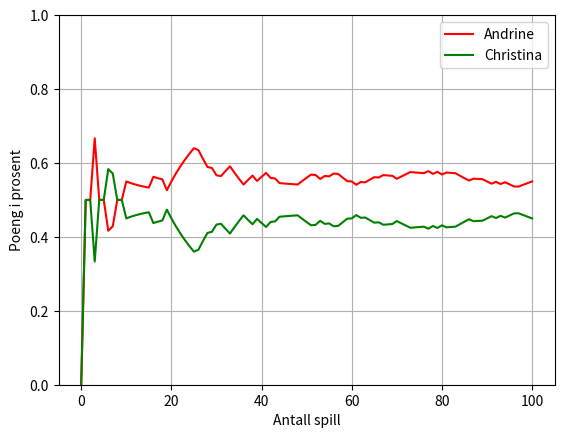

The matplotlib source for this figure:
import random
from matplotlib import pyplot as plt

# 0 = stein
# 1 = saks
# 2 = papir

class Spiller:

    def __init__(self, navn):
        self.navn = navn

    def velg_aksjon(self): #velger hvilken aksjon som skal utføres
        pass

    def motta_resultat(self, enkeltspill): #vite hva som ble valgt av begge spillere samt hvem som vant
        pass

    def oppgi_navn(self): #oppgir navnet på klassen
        return type(self)



class Tilfeldig(Spiller):

    def __init__(self, navn):
        Spiller.__init__(self, navn)

    def velg_aksjon(self):
        return random.randint(0, 2) #velger tilfeldig om den skal gjøre stein, saks, eller papir.



class Sekvensiell(Spiller):

    def __init__(self,navn):
        Spiller.__init__(self,navn)
        self.siste_aksjon = random.randint(0,2) #starter på et tilfeldig tall
        self.aksjoner = 0

    def velg_aksjon(self): #går sekvensielt gjennom de forskjellige aksjonene
        if self.aksjoner == 0:
            return random.randint(0,2)
        else:
            if self.siste_aksjon == 0:
                neste_aksjon = 1
            if self.siste_aksjon == 1:
                neste_aksjon = 2
            if self.siste_aksjon == 2:
                neste_aksjon = 0
            self.siste_aksjon = neste_aksjon
            self.aksjoner += 1
            return neste_aksjon



class MestVanlig(Spiller): #ser på hva motstanderen har spilt mest, og går ut i fra dette
    def __init__(self, navn):
        Spiller.__init__(self, navn)
        self.motstandersAksjoner = [0, 0, 0]  #[0] = stein, [1] = saks, [2] = papir

    def velg_aksjon(self):
        if self.motstandersAksjoner[0] == self.motstandersAksjoner[1] == self.motstandersAksjoner[2]:
            return random.randint(0,2)
        elif self.motstandersAksjoner[0] > self.motstandersAksjoner[1] and self.motstandersAksjoner[0] == self.motstandersAksjoner[2]:
            return random.choice([1,2])
        elif self.motstandersAksjoner[0] > self.motstandersAksjoner[2] and self.motstandersAksjoner[0] == self.motstandersAksjoner[1]:
            return random.choice([0,2])
        elif self.motstandersAksjoner[2] > self.motstandersAksjoner[0] and self.motstandersAksjoner[2] == self.motstandersAksjoner[1]:
            return random.choice([0,1])
        elif self.motstandersAksjoner[0] > self.motstandersAksjoner[1] and self.motstandersAksjoner[0] > self.motstandersAksjoner[2]:
            return 2
        elif self.motstandersAksjoner[1] > self.motstandersAksjoner[0] and self.motstandersAksjoner[1] > self.motstandersAksjoner[2]:
            return 0
        elif self.motstandersAksjoner[2] > self.motstandersAksjoner[0] and self.motstandersAksjoner[2] > self.motstandersAksjoner[1]:
            return 1


    def motta_resultat(self, enkeltspill): #mottar aksjonen til motspilleren
        if enkeltspill.spiller1 == self:
            motTrekk = enkeltspill.s2
        else:
            motTrekk = enkeltspill.s1
        if motTrekk == 0:
            self.motstandersAksjoner[0] += 1
        elif motTrekk == 1:
            self.motstandersAksjoner[1] += 1
        else:
            self.motstandersAksjoner[2] += 1



class Historiker(Spiller): #Ser hva motstanderen vanligvis spiller etter en viss aksjon
    def __init__(self, name, husk):
        Spiller.__init__(self, name)
        self.alleAksjoner = []
        self.husk = husk


    def velg_aksjon(self):
        if self.husk > len(self.alleAksjoner): #dersom husk er større en antall aksjoner til motstanderen returneres en random aksjon
            return random.randint(0, 2)
        huskListe = self.alleAksjoner[-self.husk:] #ny liste
        antallAksjoner = [0, 0, 0]  #[0] = stein, [1] = saks, [2] = papir
        for i in range(0, len(self.alleAksjoner) - self.husk):
            midListe = self.alleAksjoner[i : i + self.husk]
            indexTilAksjon = i + self.husk
            if huskListe == midListe:
                if self.alleAksjoner[indexTilAksjon] == 0:
                    antallAksjoner[0] += 1
                elif self.alleAksjoner[indexTilAksjon] == 1:
                    antallAksjoner[1] += 1
                else:
                    antallAksjoner[2] += 1
        etterfølger = antallAksjoner.index(max(antallAksjoner)) #ser hva motstanderen vanlivis spiller etter det han spilte sist, og velger aksjon ut i fra det
        if etterfølger == 0:
            return 2
        elif etterfølger == 1:
            return 0
        elif etterfølger == 2:
            return 1


    def motta_resultat(self, enkeltspill):
        if enkeltspill.spiller1 == self:
            motstandersAksjon = enkeltspill.s2
        else:
            motstandersAksjon = enkeltspill.s1
        self.alleAksjoner.append(motstandersAksjon) #legger til aksjonen til motstanderen i listen over alle aksjonene



class Aksjon:
    def __init__(self, move):
        self.move = move

    def __eq__(self, other): #Ser om alsjonene er like
        return self.move == other

    def __gt__(self, other):
        if (self.move == 0 and other == 1) or (self.move == 1 and other == 2) or (self.move == 2 and other == 0): #ser om aksjonene vil slå hverandre
            return True
        return False


class Enkeltspill(object):
    def __init__(self, spiller1, spiller2):
        self.spiller1 = spiller1
        self.spiller2 = spiller2
        self.vinner = None
        self.s1 = None
        self.s2 = None


    def gjennomfore_spill(self):
        self.s1 = self.spiller1.velg_aksjon() #spiller 1 velger aksjon
        self.s2 = self.spiller2.velg_aksjon()  #spiller 2 velger aksjon
        self.spiller1.motta_resultat(self) #spiller 1 mottar resultatet
        self.spiller2.motta_resultat(self) #spiller 2 mottar resutatet
        aksjon1 = Aksjon(self.s1) #ser hva spiller 1 spilte
        aksjon2 = Aksjon(self.s2) #ser hva spiller 2 spilte
        if aksjon1 == aksjon2:
            return 0 #uavgjort
        elif aksjon1 > aksjon2:
            self.vinner = self.spiller1
            return 1 #spiller 1 vant
        else:
            self.vinner = self.spiller2
            return 2 #spiller 2 vant

    @staticmethod
    def aksjon(aksjon): #gjør __str__ metoden kortere
        if aksjon == 0:
            return "Stein"
        elif aksjon == 1:
            return "Saks"
        elif aksjon == 2:
            return "Papir"

    def __str__(self):
        s1 = self.spiller1.navn + ":\t" + self.aksjon(self.s1)
        s2 = self.spiller2.navn + ":\t" + self.aksjon(self.s2)
        if self.vinner is None:
            return s1 + '\t\tDRAW' + '\n' + s2 + '\t\tDRAW' + '\n'
        elif self.vinner == self.spiller1:
            return s1 + '\t\tWIN' + '\n' + s2 + '\n'
        else:
            return s1 + '\n' + s2 + '\t\tWIN' + '\n'


class MangeSpill:
    def __init__(self, spiller1, spiller2, n_games):
        self.games = n_games
        self.spiller1 = spiller1
        self.spiller2 = spiller2
        self.poengSpiller1 = 0
        self.poengSpiller2 = 0
        self.game = 1
        self.gevinstSpiller1 = [0]
        self.gevinstSpiller2 = [0]

    def arranger_enkeltspill(self):
        game = Enkeltspill(self.spiller1, self.spiller2) #setter opp et enkeltspill
        match = game.gjennomfore_spill() #starter enkeltspillet
        print(str(self.game) + ": ") #viser hvilket nr. i rekken spillet er
        print(game)
        self.game += 1
        if match == 0: #uavgjort
            self.poengSpiller1 += 0.5
            self.poengSpiller2 += 0.5
        elif match == 1: #spiller 1 vinner
            self.poengSpiller1 += 1
        else: #spiller 2 vinner
            self.poengSpiller2 += 1
        self.gevinstSpiller1.append(self.poengSpiller1 / (self.game - 1)) #ser hvem som vinner mest (antall poeng/spill spilt)
        self.gevinstSpiller2.append(self.poengSpiller2 / (self.game - 1))

    def arranger_turnering(self):
        while self.games > 0: #arrangerer så mange enkeltspill som oppgitt
            self.arranger_enkeltspill()
            self.games -= 1
        print(self)
        plt.plot(self.gevinstSpiller1, label=self.spiller1.navn, color='r') #plotter grafen til spiller 1
        plt.plot(self.gevinstSpiller2, label=self.spiller2.navn, color='g') #plotter grafen til spiller 2
        plt.ylim([0, 1])
        plt.ylabel("Poeng i prosent")
        plt.xlabel("Antall spill")
        plt.legend(loc='best')
        plt.grid()
        plt.show()

    def __str__(self):
        s1p = "{0:.2f}".format(self.poengSpiller1 / self.game * 100.0)
        s2p = "{0:.2f}".format(self.poengSpiller2 / self.game * 100.0)
        str1 = self.spiller1.navn + '\t\t' + s1p + '%\n'
        str2 = self.spiller2.navn + '\t' + s2p + '%\n'
        return str1 + str2


def main():
    spiller1 = Tilfeldig("Seline")
    spiller2 = Sekvensiell("Andrine")
    spiller3 = Historiker("Christina", 3)
    spiller4 = MestVanlig("Ingvild")

    spill = MangeSpill(spiller2, spiller3, 100)
    spill.arranger_turnering()
    print(spill)

main()